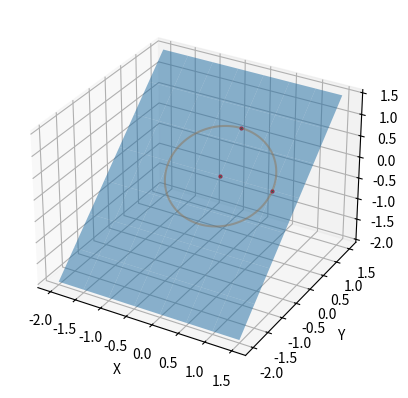

Reproduce this figure in Python.
import numpy as np
import matplotlib.pyplot as plt
from mpl_toolkits.mplot3d import Axes3D

pointC = [0, 0, 0] #CENTER
pointB = [4.329780281177467e-17, 0.7071067811865476, 0.7071067811865476]
pointA = [1, 0, 0]

a = (pointB[1] - pointA[1])*(pointC[2] - pointA[2]) - (pointC[1] - pointA[1])*(pointB[2] - pointA[2]) 
b = (pointB[2] - pointA[2])*(pointC[0] - pointA[0]) - (pointC[2] - pointA[2])*(pointB[0] - pointA[0]) 
c = (pointB[0] - pointA[0])*(pointC[1] - pointA[1]) - (pointC[0] - pointA[0])*(pointB[1] - pointA[1]) 
d = - (a*pointA[0] + b*pointA[1] + c*pointA[2]) 

print(a, b, c, d)

normal = np.array([a, b, c])

x_axis = np.array([1, 0, 0])
if np.allclose(x_axis, normal):
    x_axis = np.array([0, 1, 0])
    if np.allclose(x_axis, normal):
        x_axis = np.array([0, 0, 1])

orthogonal = np.cross(normal, x_axis)
orthogonal = orthogonal / np.linalg.norm(orthogonal)

v1 = np.array([-normal[1], normal[0], 0])
if np.linalg.norm(v1) == 0:
    v1 = np.array([0, -normal[2], normal[1]])
v1 = v1 / np.linalg.norm(v1)
v2 = np.cross(normal, v1)

#u = orthogonal
#v = np.cross(u, normal)

u = v1
v = v2

print("u", u)
print("v", v)

angle = np.linspace(0, 2*np.pi, 100)
xc = u[0] * np.cos(angle) + v[0] * np.sin(angle)
yc = u[1] * np.cos(angle) + v[1] * np.sin(angle)
zc = u[2] * np.cos(angle) + v[2] * np.sin(angle)

xx, yy = np.meshgrid(np.arange(-2, 2, 0.5), np.arange(-2, 2, 0.5))

z = (-a * xx - b * yy - d) / c

fig = plt.figure()
ax = fig.add_subplot(111, projection='3d')

ax.plot_surface(xx, yy, z, alpha=0.5)
ax.plot(xc, yc, zc, alpha=0.5)

ax.set_xlabel('X')
ax.set_ylabel('Y')
ax.set_zlabel('Z')

ax.plot(pointA[0], pointA[1], pointA[2], marker="o", markersize=2, markeredgecolor="red", markerfacecolor="green")
ax.plot(pointB[0], pointB[1], pointB[2], marker="o", markersize=2, markeredgecolor="red", markerfacecolor="green")
ax.plot(pointC[0], pointC[1], pointC[2], marker="o", markersize=2, markeredgecolor="red", markerfacecolor="green")

plt.show()
